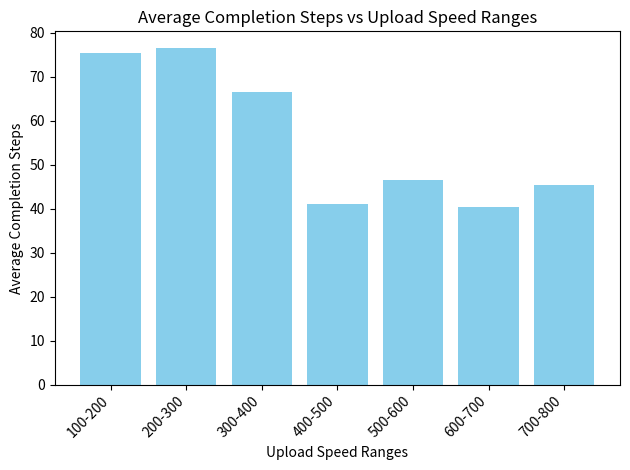

Python code for this plot:
import random
import numpy as np
import matplotlib.pyplot as plt

#using Reinforcemnt learning to select peers to unchoke

file_len = 50
num_peers=100

class Peer:
    def __init__(self, id, is_seeder=False):
        self.id = id
        self.is_seeder = is_seeder
        self.pieces = set()
        self.upload_rate_mean = int(np.random.uniform(100.0, 800.0))
        self.upload_rate = self.upload_rate_mean  # Simulated capability
        self.upload_bandwidth = self.upload_rate // 100  # Max pieces per step
        self.max_download_bandwidth = 8  # Max pieces to download per step
        if is_seeder:
            self.pieces = set(range(file_len))  # Seeder starts with all pieces
        self.download_count_last_step = 0
        self.upload_count_last_step = 0
        self.uploaded_pieces = 0
        self.downloaded_pieces = 0
        self.completed_step = 0
        self.unchoked_by = set()
        self.prev_uploaded=0
        self.prev_downloaded=0

    def adjust_upload_rate(self):
        self.upload_rate = max(int(random.normalvariate(self.upload_rate_mean, 80)), 100)
        self.upload_bandwidth = self.upload_rate // 100

    def reset_bandwidth_usage(self):
        self.download_count_last_step = 0
        self.upload_count_last_step = 0
        self.unchoked_by.clear()

    def __str__(self):
        completion_info = f", Completed at Step: {self.completed_step}" if self.is_seeder else ""
        return (f"Peer {self.id}: Pieces={len(self.pieces)}, Seeder={self.is_seeder}, "
                f"Upload Rate={self.upload_rate}, Max Upload BW={self.upload_bandwidth}, "
                f"Max Download BW={self.max_download_bandwidth}, "
                f"Recent Uploads={self.upload_count_last_step}, Recent Downloads={self.download_count_last_step}{completion_info}")

class TorrentNetwork:
    def __init__(self):
        self.peers = [Peer(id=1, is_seeder=True)]  # Seeder
        self.peers.extend(Peer(id=i+2) for i in range(num_peers))  # Leechers
        self.piece_freq = [1]*file_len
        # self.w_uploaded = random.normalvariate(0, 1) #for training
        # self.w_downloaded = random.normalvariate(0, 1) #for training
        # self.w_uploadrate = random.normalvariate(0, 1) #for training
        self.w_uploaded = 7712.9770312808264 #achieved after training
        self.w_downloaded = 6607.8036186552288   #achieved after training
        self.w_uploadrate = 605.31706549339032 #achieved after training
        self.loss = 0 #for training

    def all_have_files(self):
        return all(peer.is_seeder for peer in self.peers)

    def perform_choke_unchoke(self, current_step):
        # Reset all peers' bandwidth usage and unchoked_by list before making new decisions
        for peer in self.peers:
            peer.reset_bandwidth_usage()
            peer.prev_uploaded = peer.uploaded_pieces
            peer.prev_downloaded = peer.downloaded_pieces

        unchoking_decisions = {}
        for peer in self.peers:
            if peer.is_seeder:
                eligible_peers = [p for p in self.peers if p.id != peer.id and not p.is_seeder and len(p.pieces) < file_len]
            else:
                eligible_peers = [p for p in self.peers if p.id != peer.id and not p.is_seeder and len(list((p.pieces) -(peer.pieces)))]

            eligible_peers.sort(key=lambda x: ((x.upload_rate*self.w_uploadrate/100.0) + x.uploaded_pieces*self.w_uploaded +x.downloaded_pieces*self.w_downloaded), reverse=True)
            top_peers = eligible_peers[:3]  # Select top 3 peers based on priority
            if current_step % 5 == 0:
                non_top_peers = [p for p in self.peers if p not in top_peers and not p.is_seeder]
                if non_top_peers:
                    optimistic_peer = random.choice(non_top_peers)
                    top_peers.append(optimistic_peer)

            unchoking_decisions[peer] = top_peers
            for chosen_peer in top_peers:
                chosen_peer.unchoked_by.add(peer.id)
                if not peer.is_seeder:
                    peer.unchoked_by.add(chosen_peer.id)

        # Share pieces based on unchoking decisions
        for peer, top_peers in unchoking_decisions.items():
            self.share_pieces(peer, top_peers,current_step)

    def share_pieces(self, peer, top_peers,current_step):
        n_chosen = len(top_peers)
        top_peers.sort(key=lambda x: ((x.upload_rate*self.w_uploadrate/100.0) + x.uploaded_pieces*self.w_uploaded +x.downloaded_pieces*self.w_downloaded), reverse=True)
        if n_chosen>peer.upload_bandwidth:
            while len(top_peers)!=peer.upload_bandwidth:
                top_peers= top_peers[:-1]
            n_chosen=len(top_peers)
        max_bw = peer.upload_bandwidth // n_chosen if n_chosen > 0 else 0
        pieces_transferred=0
        for chosen_peer in top_peers:
            if peer.upload_count_last_step < peer.upload_bandwidth:
                available_pieces = list(peer.pieces - chosen_peer.pieces)
                available_pieces.sort(key=lambda x: self.piece_freq[x])
                pieces_to_transfer = min(len(available_pieces), chosen_peer.max_download_bandwidth - chosen_peer.download_count_last_step, max_bw)
                pieces_transferred+=pieces_to_transfer
                for _ in range(pieces_to_transfer):
                    if peer.upload_count_last_step < peer.upload_bandwidth:  # Check if peer can still upload
                        piece = available_pieces[0]
                        self.piece_freq[piece]+=1
                        chosen_peer.pieces.add(piece)
                        chosen_peer.download_count_last_step += 1
                        chosen_peer.downloaded_pieces+=1
                        peer.upload_count_last_step += 1
                        peer.uploaded_pieces+=1
                        available_pieces.remove(piece)
                        if len(chosen_peer.pieces) == file_len and not chosen_peer.is_seeder:
                            chosen_peer.is_seeder = True
                            chosen_peer.completed_step = current_step
        max_bw-=pieces_transferred
        if peer.upload_count_last_step < peer.upload_bandwidth:
            for chosen_peer in top_peers:
                if peer.upload_count_last_step < peer.upload_bandwidth:
                    available_pieces = list(peer.pieces - chosen_peer.pieces)
                    pieces_to_transfer = min(len(available_pieces), chosen_peer.max_download_bandwidth - chosen_peer.download_count_last_step,peer.upload_bandwidth-peer.upload_count_last_step)
                    for _ in range(pieces_to_transfer):
                        if peer.upload_count_last_step < peer.upload_bandwidth:  # Check if peer can still upload
                            piece = random.choice(available_pieces)
                            chosen_peer.pieces.add(piece)
                            chosen_peer.download_count_last_step += 1
                            peer.upload_count_last_step += 1
                            chosen_peer.downloaded_pieces += 1
                            peer.uploaded_pieces += 1
                            available_pieces.remove(piece)
                            if len(chosen_peer.pieces) == file_len and not chosen_peer.is_seeder:
                                chosen_peer.is_seeder = True
                                chosen_peer.completed_step = current_step
        self.calc_loss(current_step) #for training
        
    def calc_loss(self, step):   
        self.loss = 0 
        for peer in self.peers:
            # Calculate the contribution of each peer to the loss function
            peer_contribution = (peer.upload_rate * self.w_uploadrate / 100.0) + (peer.uploaded_pieces * self.w_uploaded) + (peer.downloaded_pieces * self.w_downloaded)
            
            # Incentivize users who have uploaded data into the network
            upload_incentive = peer.uploaded_pieces * self.w_uploaded
            download_incentive = peer.downloaded_pieces * self.w_downloaded
            
            # Add the total contribution of the peer to the loss function
            self.loss -= peer.upload_count_last_step * (peer_contribution + upload_incentive + download_incentive)
        
        # Perform backpropagation with a specified learning rate
        self.backpropagate(0.01)
        
        # Print the calculated loss
        print(self.loss)


    def backpropagate(self, learning_rate):
        dw_uploadrate = 0
        dw_uploaded = 0
        dw_downloaded = 0
        
        for peer in self.peers:
            # Calculate gradients for each weight
            dw_uploadrate += -peer.upload_count_last_step * (peer.upload_rate / 100.0)
            dw_uploaded += -peer.upload_count_last_step * peer.uploaded_pieces
            dw_downloaded -= -peer.upload_count_last_step * peer.downloaded_pieces
            
            
        # Update weights
        self.w_uploadrate -= learning_rate * dw_uploadrate/num_peers
        self.w_uploaded -= learning_rate * dw_uploaded/num_peers
        self.w_downloaded += learning_rate * dw_downloaded/num_peers


    def print_summary(self):
        u_100_200 = 0
        u_200_300 = 0
        u_300_400 = 0
        u_400_500 = 0
        u_500_600 = 0
        u_600_700 = 0
        u_700_800 = 0
        n_100_200 = 0
        n_200_300 = 0
        n_300_400 = 0
        n_400_500 = 0
        n_500_600 = 0
        n_600_700 = 0
        n_700_800 = 0
        for peer in self.peers:
            if peer.upload_rate<200:
                u_100_200+=peer.completed_step
                n_100_200+=1
            elif peer.upload_rate<300:
                u_200_300+=peer.completed_step
                n_200_300+=1
            elif peer.upload_rate<400:
                u_300_400+=peer.completed_step
                n_300_400+=1
            elif peer.upload_rate<500:
                u_400_500+=peer.completed_step
                n_400_500+=1
            elif peer.upload_rate<600:
                u_500_600+=peer.completed_step
                n_500_600+=1
            elif peer.upload_rate<700:
                u_600_700+=peer.completed_step
                n_600_700+=1
            elif peer.upload_rate<800:
                u_700_800+=peer.completed_step
                n_700_800+=1
        if n_100_200:
            print(f"Average completion step for upload rate of 100-200 {u_100_200/n_100_200}")
        if n_200_300:
            print(f"Average completion step for upload rate of 200-300 {u_200_300/n_200_300}")
        if n_300_400:
            print(f"Average completion step for upload rate of 300-400 {u_300_400/n_300_400}")
        if n_400_500:
            print(f"Average completion step for upload rate of 400-500 {u_400_500/n_400_500}")
        if n_500_600:
            print(f"Average completion step for upload rate of 500-600 {u_500_600/n_500_600}")
        if n_600_700:
            print(f"Average completion step for upload rate of 600-700 {u_600_700/n_600_700}")
        if n_700_800:
            print(f"Average completion step for upload rate of 700-800 {u_700_800/n_700_800}")
        print(self.w_downloaded,self.w_uploaded,self.w_uploadrate)

    def plot_graph(self):
        completion_steps = {}
        upload_speed_ranges = [(100, 200), (200, 300), (300, 400), (400, 500), (500, 600), (600, 700), (700, 800)]
        
        # Initialize completion_steps with empty lists
        for speed_range in upload_speed_ranges:
            completion_steps[speed_range] = []

        # Populate completion_steps with completion steps for each upload speed range
        for peer in self.peers:
            for speed_range in upload_speed_ranges:
                if speed_range[0] <= peer.upload_rate < speed_range[1]:
                    completion_steps[speed_range].append(peer.completed_step)

        # Calculate average completion steps for each speed range
        avg_completion_steps = {speed_range: sum(steps) / len(steps) if steps else 0
                                for speed_range, steps in completion_steps.items()}

        # Plotting histogram
        speed_ranges_str = [f"{speed_range[0]}-{speed_range[1]}" for speed_range in upload_speed_ranges]
        plt.bar(speed_ranges_str, avg_completion_steps.values(), color='skyblue')
        plt.xlabel('Upload Speed Ranges')
        plt.ylabel('Average Completion Steps')
        plt.title('Average Completion Steps vs Upload Speed Ranges')
        plt.xticks(rotation=45, ha='right')
        plt.tight_layout()
        plt.show()
    
    def print_statistics(self):
        # Calculate total pieces uploaded and downloaded
        total_uploaded_pieces = sum(peer.uploaded_pieces for peer in self.peers)
        total_downloaded_pieces = sum(peer.downloaded_pieces for peer in self.peers)

        # Calculate the median of the ratio of total pieces uploaded and downloaded
        upload_download_ratio = [peer.uploaded_pieces / (peer.downloaded_pieces + 1) for peer in self.peers]
        median_ratio = np.median(upload_download_ratio)

        print(f"\n\nTotal Uploaded Pieces: {total_uploaded_pieces}")
        print(f"Total Downloaded Pieces: {total_downloaded_pieces}")
        print(f"Median of the Ratio of Total Uploaded Pieces to Total Downloaded Pieces: {median_ratio}")



    def simulate(self):
        steps = 0
        while not self.all_have_files():
            self.perform_choke_unchoke(steps)
            # print(f"Step {steps}:")
            # for peer in self.peers:
            #     print(peer)
                # peer.adjust_upload_rate()
            steps += 1
            if steps > 2000:  
                print("Stopping simulation after 200 steps")
                break
        self.print_summary()
        self.print_statistics()
        self.plot_graph()


network = TorrentNetwork()
network.simulate()
